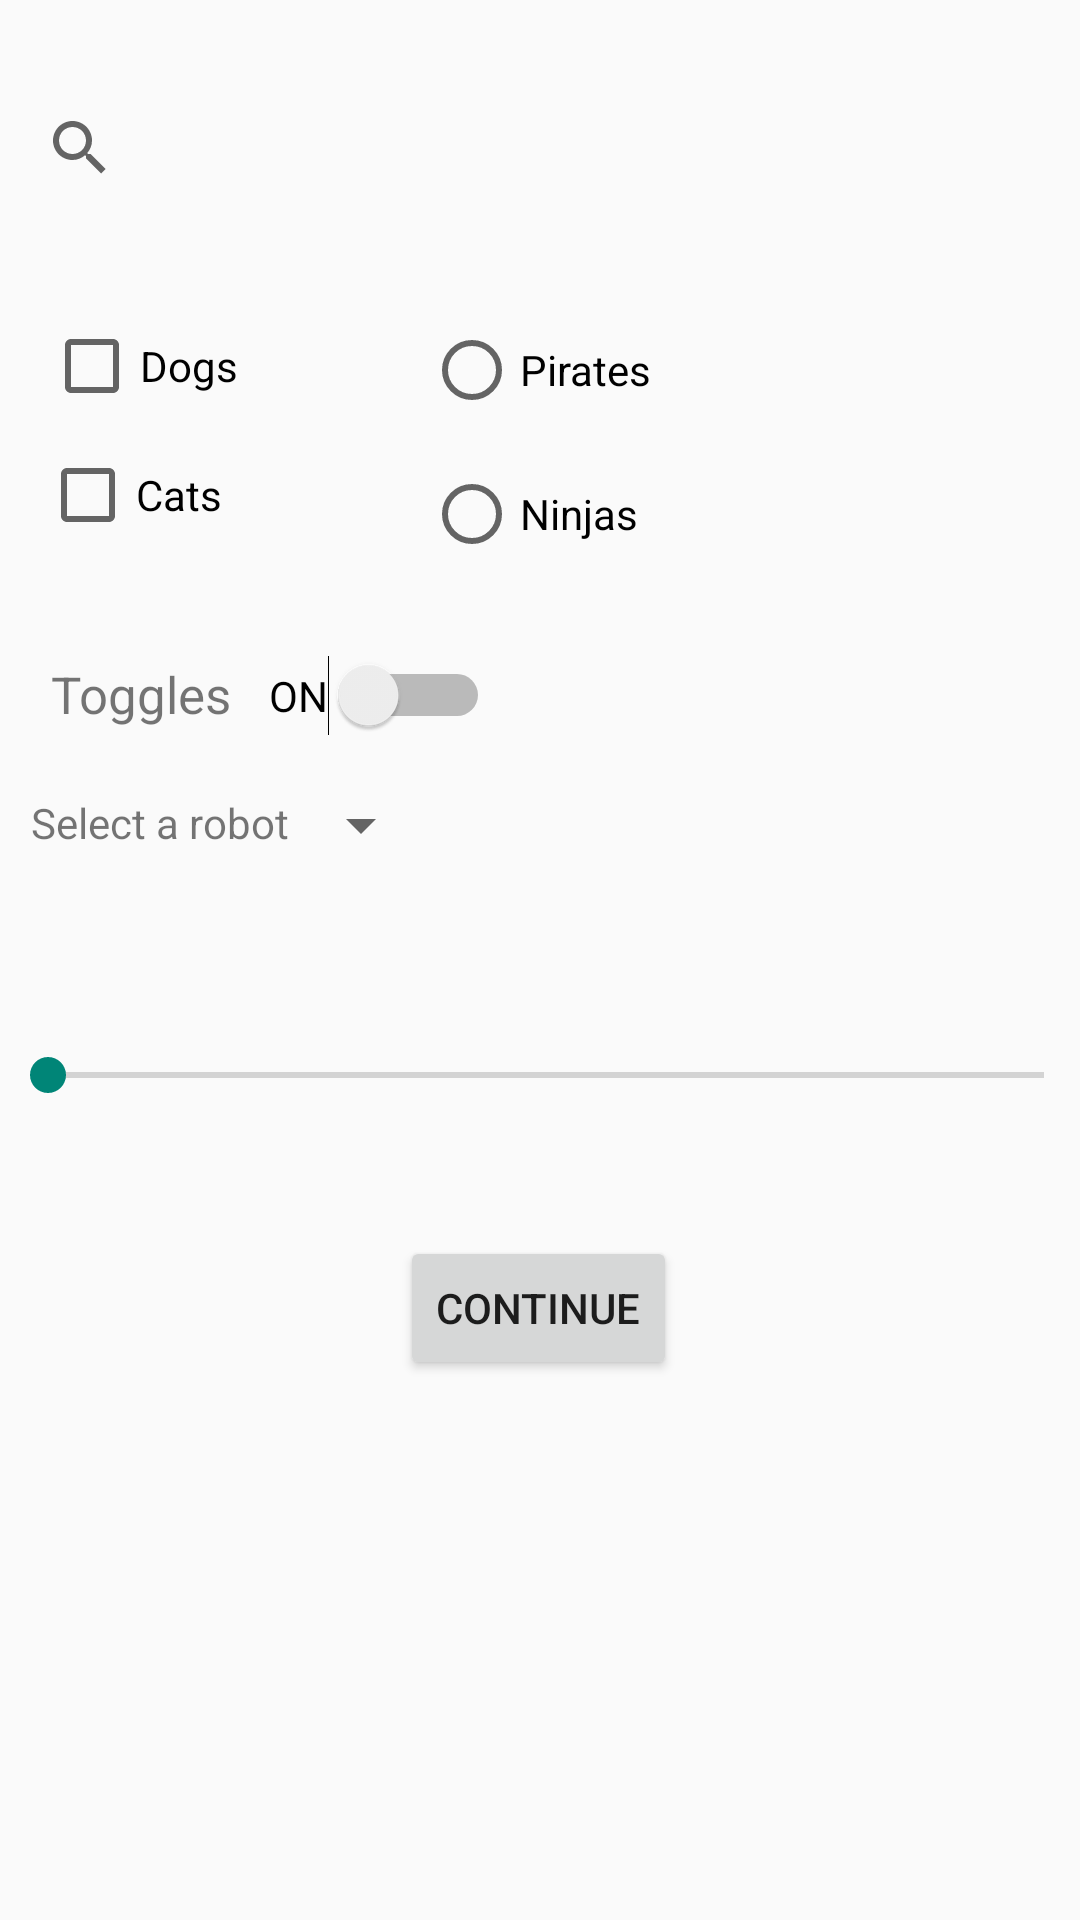

Android layout source for this screen:
<!-- AndroidManifest.xml: application theme Theme.MyActivity1 -->
<!-- res/layout/activity_5.xml -->
<?xml version="1.0" encoding="utf-8"?>
<androidx.constraintlayout.widget.ConstraintLayout xmlns:android="http://schemas.android.com/apk/res/android"
    xmlns:app="http://schemas.android.com/apk/res-auto"
    xmlns:tools="http://schemas.android.com/tools"
    android:layout_width="match_parent"
    android:layout_height="match_parent"
    tools:context=".Activity5">

    <SearchView
        android:id="@+id/searchView"
        android:layout_width="43dp"
        android:layout_height="50dp"
        app:layout_constraintBottom_toBottomOf="parent"
        app:layout_constraintEnd_toEndOf="parent"
        app:layout_constraintHorizontal_bias="0.016"
        app:layout_constraintStart_toStartOf="parent"
        app:layout_constraintTop_toTopOf="parent"
        app:layout_constraintVertical_bias="0.041">

        <EditText
            android:id="@+id/editTextTextPersonName5"
            android:layout_width="375dp"
            android:layout_height="47dp"
            android:ems="10"
            android:inputType="textPersonName"
            android:text="Name" />
    </SearchView>

    <CheckBox
        android:id="@+id/checkBox"
        android:layout_width="67dp"
        android:layout_height="44dp"
        android:text="Dogs"
        app:layout_constraintBottom_toBottomOf="parent"
        app:layout_constraintEnd_toEndOf="parent"
        app:layout_constraintHorizontal_bias="0.05"
        app:layout_constraintStart_toStartOf="parent"
        app:layout_constraintTop_toTopOf="parent"
        app:layout_constraintVertical_bias="0.168" />

    <CheckBox
        android:id="@+id/checkBox4"
        android:layout_width="68dp"
        android:layout_height="48dp"
        android:text="Cats"
        app:layout_constraintBottom_toBottomOf="parent"
        app:layout_constraintEnd_toEndOf="parent"
        app:layout_constraintHorizontal_bias="0.046"
        app:layout_constraintStart_toStartOf="parent"
        app:layout_constraintTop_toTopOf="parent"
        app:layout_constraintVertical_bias="0.238" />

    <RadioButton
        android:id="@+id/radioButton"
        android:layout_width="86dp"
        android:layout_height="48dp"
        android:text="Pirates"
        app:layout_constraintBottom_toBottomOf="parent"
        app:layout_constraintEnd_toEndOf="parent"
        app:layout_constraintHorizontal_bias="0.516"
        app:layout_constraintStart_toStartOf="parent"
        app:layout_constraintTop_toTopOf="parent"
        app:layout_constraintVertical_bias="0.168" />

    <RadioButton
        android:id="@+id/radioButton2"
        android:layout_width="87dp"
        android:layout_height="48dp"
        android:text="Ninjas"
        app:layout_constraintBottom_toBottomOf="parent"
        app:layout_constraintEnd_toEndOf="parent"
        app:layout_constraintHorizontal_bias="0.518"
        app:layout_constraintStart_toStartOf="parent"
        app:layout_constraintTop_toBottomOf="@+id/radioButton"
        app:layout_constraintVertical_bias="0.0" />

    <TextView
        android:id="@+id/textView5"
        android:layout_width="64dp"
        android:layout_height="26dp"
        android:layout_marginTop="16dp"
        android:text="Toggles"
        android:textSize="17sp"
        app:layout_constraintBottom_toBottomOf="parent"
        app:layout_constraintEnd_toEndOf="parent"
        app:layout_constraintHorizontal_bias="0.057"
        app:layout_constraintStart_toStartOf="parent"
        app:layout_constraintTop_toTopOf="parent"
        app:layout_constraintVertical_bias="0.341" />

    <Switch
        android:id="@+id/switch1"
        android:layout_width="wrap_content"
        android:layout_height="wrap_content"
        android:text="ON"
        app:layout_constraintBottom_toBottomOf="parent"
        app:layout_constraintEnd_toEndOf="parent"
        app:layout_constraintHorizontal_bias="0.042"
        app:layout_constraintStart_toEndOf="@+id/textView5"
        app:layout_constraintTop_toTopOf="parent"
        app:layout_constraintVertical_bias="0.356" />

    <Spinner
        android:id="@+id/spinner"
        android:layout_width="42dp"
        android:layout_height="23dp"
        app:layout_constraintBottom_toBottomOf="parent"
        app:layout_constraintEnd_toEndOf="parent"
        app:layout_constraintHorizontal_bias="0.322"
        app:layout_constraintStart_toStartOf="parent"
        app:layout_constraintTop_toTopOf="parent"
        app:layout_constraintVertical_bias="0.427" />

    <TextView
        android:id="@+id/textView6"
        android:layout_width="wrap_content"
        android:layout_height="wrap_content"
        android:text="Select a robot"
        app:layout_constraintBottom_toBottomOf="parent"
        app:layout_constraintEnd_toStartOf="@+id/spinner"
        app:layout_constraintHorizontal_bias="0.625"
        app:layout_constraintStart_toStartOf="parent"
        app:layout_constraintTop_toTopOf="parent"
        app:layout_constraintVertical_bias="0.426" />

    <SeekBar
        android:id="@+id/seekBar"
        android:layout_width="364dp"
        android:layout_height="24dp"
        app:layout_constraintBottom_toBottomOf="parent"
        app:layout_constraintEnd_toEndOf="parent"
        app:layout_constraintHorizontal_bias="0.127"
        app:layout_constraintStart_toStartOf="parent"
        app:layout_constraintTop_toTopOf="parent"
        app:layout_constraintVertical_bias="0.562" />

    <Button
        android:id="@+id/button4"
        android:layout_width="wrap_content"
        android:layout_height="wrap_content"
        android:layout_marginBottom="180dp"
        android:text="CONTINUE"
        app:layout_constraintBottom_toBottomOf="parent"
        app:layout_constraintEnd_toEndOf="parent"
        app:layout_constraintHorizontal_bias="0.498"
        app:layout_constraintStart_toStartOf="parent" />
</androidx.constraintlayout.widget.ConstraintLayout>
<!-- resources referenced by this layout -->
<resources>
  <style name="Theme.MyActivity1" parent="Theme.AppCompat.Light.NoActionBar">
          
          <item name="colorPrimary">@color/purple_500</item>
          <item name="colorPrimaryVariant">@color/purple_700</item>
          <item name="colorOnPrimary">@color/white</item>
          
          <item name="colorSecondary">@color/teal_200</item>
          <item name="colorSecondaryVariant">@color/teal_700</item>
          <item name="colorOnSecondary">@color/black</item>
          
          <item name="android:statusBarColor">?attr/colorPrimaryVariant</item>
          
      </style>
  <!-- not gathered from this repository: default colours our renderer supplied (Android Studio template values) -->
  <color name="purple_500">#FF6200EE</color>
  <color name="purple_700">#FF3700B3</color>
  <color name="teal_200">#FF03DAC5</color>
  <color name="teal_700">#FF018786</color>
  <color name="black">#FF000000</color>
  <color name="white">#FFFFFFFF</color>
</resources>
